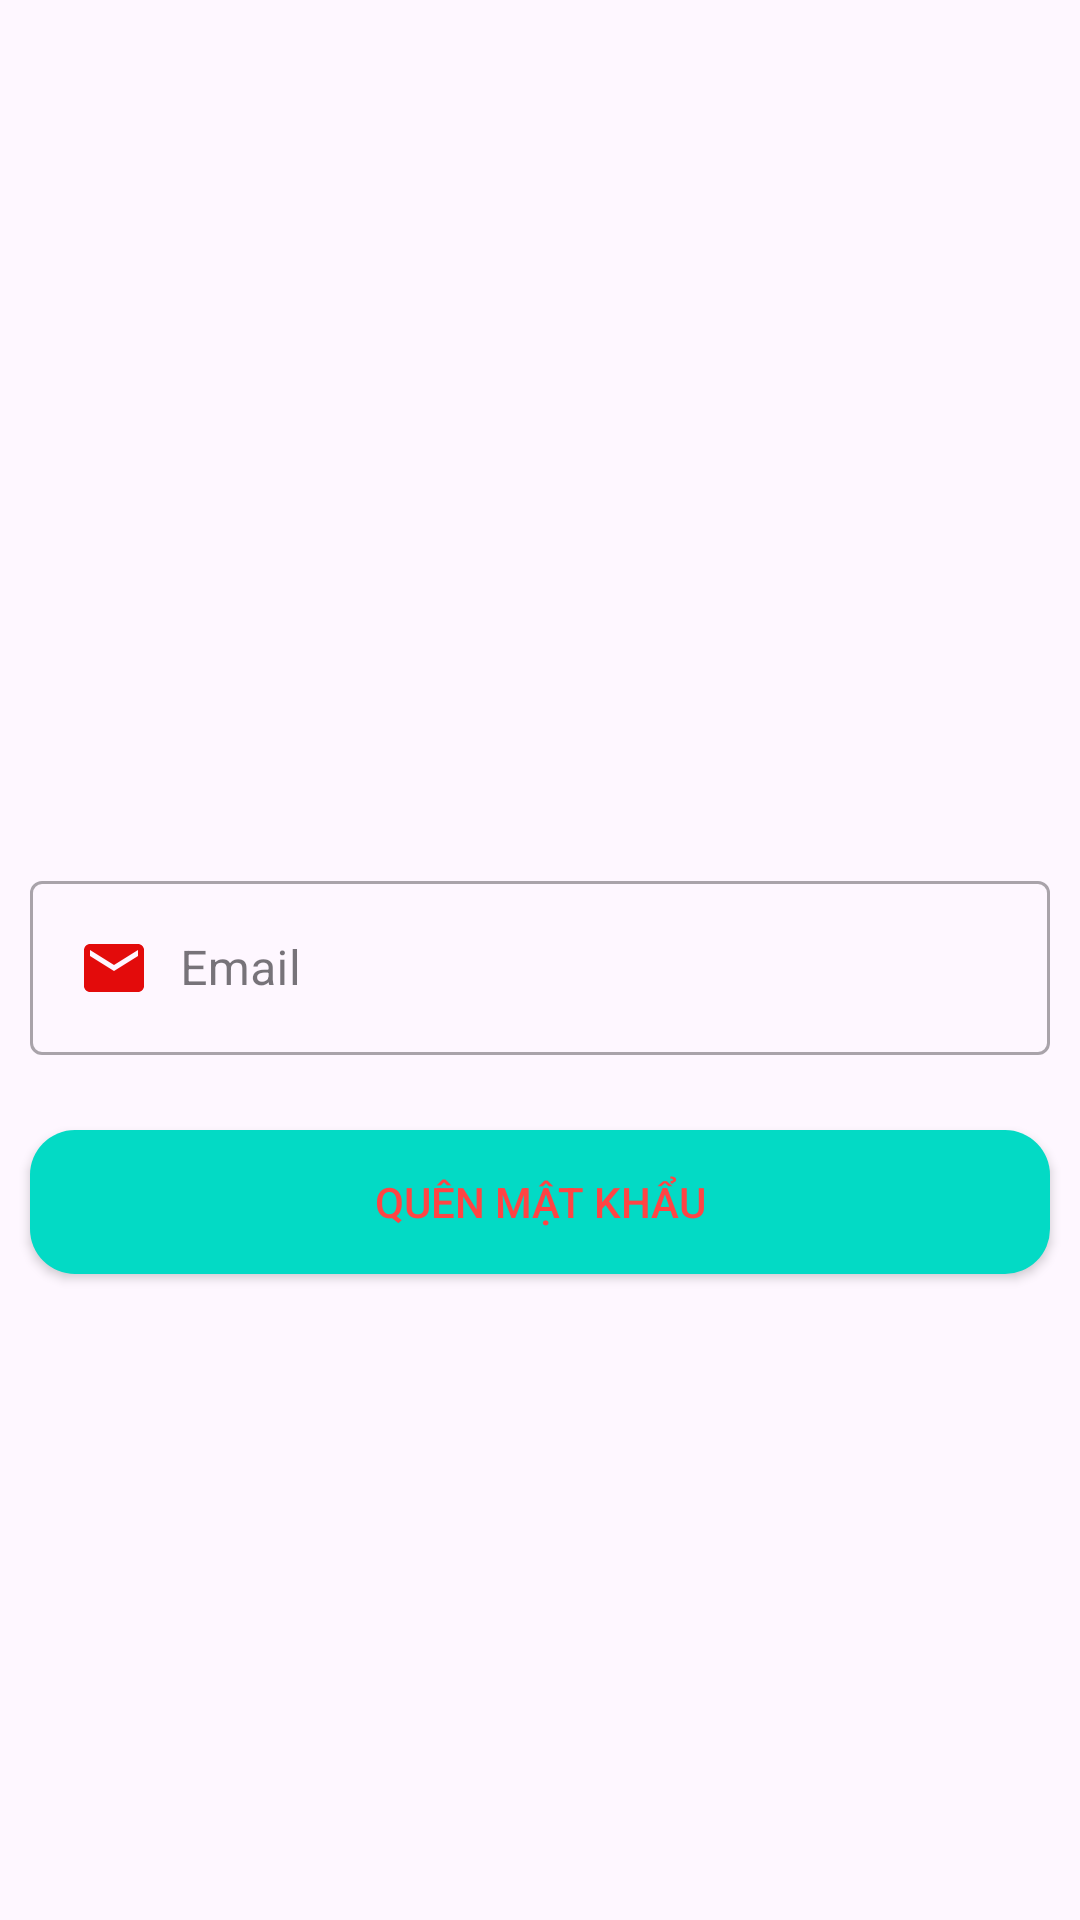

Layout XML and referenced resources for this Android screen:
<!-- AndroidManifest.xml: application theme Theme.AppBanHang -->
<!-- res/layout/activity_reset_pass.xml -->
<?xml version="1.0" encoding="utf-8"?>
<androidx.constraintlayout.widget.ConstraintLayout xmlns:android="http://schemas.android.com/apk/res/android"
    xmlns:app="http://schemas.android.com/apk/res-auto"
    xmlns:tools="http://schemas.android.com/tools"
    android:id="@+id/main"
    android:layout_width="match_parent"
    android:layout_height="match_parent"
    tools:context=".Activity.ResetPassActivity">

    <com.google.android.material.textfield.TextInputLayout
        android:id="@+id/line1"
        app:layout_constraintTop_toTopOf="parent"
        app:layout_constraintBottom_toBottomOf="parent"
        style="@style/Widget.MaterialComponents.TextInputLayout.OutlinedBox"
        android:layout_marginLeft="10dp"
        android:layout_marginRight="10dp"
        android:layout_width="match_parent"
        android:layout_height="wrap_content">
        <com.google.android.material.textfield.TextInputEditText
            android:hint="Email"
            android:id="@+id/edtresetpass"
            android:drawableLeft="@drawable/ic_email"
            android:drawablePadding="10dp"
            android:inputType="textEmailAddress"
            android:layout_width="match_parent"
            android:layout_height="wrap_content"/>

    </com.google.android.material.textfield.TextInputLayout>
    
    <androidx.appcompat.widget.AppCompatButton
        android:id="@+id/btnresetpass"
        app:layout_constraintTop_toBottomOf="@id/line1"
        android:layout_marginLeft="10dp"
        android:layout_marginRight="10dp"
        android:text="Quên mật khẩu"
        android:textColor="@android:color/holo_red_light"
        android:background="@drawable/background_button"
        android:layout_marginTop="25dp"
        android:layout_width="match_parent"
        android:layout_height="wrap_content"/>

    <ProgressBar
        android:id="@+id/progressbar"
        android:visibility="gone"
        app:layout_constraintTop_toTopOf="parent"
        app:layout_constraintBottom_toBottomOf="parent"
        app:layout_constraintEnd_toEndOf="parent"
        app:layout_constraintStart_toStartOf="parent"
        android:layout_width="wrap_content"
        android:layout_height="wrap_content"/>

</androidx.constraintlayout.widget.ConstraintLayout>
<!-- resources referenced by this layout -->
<resources>
  <!-- drawable background_button (drawable) -->
  <?xml version="1.0" encoding="utf-8"?>
  <shape
      xmlns:android="http://schemas.android.com/apk/res/android"
      android:shape="rectangle"
      >
      <corners android:radius="15dp" />
      <solid android:color="@color/colortext"/>
  
  
  </shape>
  <!-- drawable ic_email (drawable) -->
  <vector xmlns:android="http://schemas.android.com/apk/res/android" android:height="24dp" android:tint="#E30B0B" android:viewportHeight="24" android:viewportWidth="24" android:width="24dp">
        
      <path android:fillColor="@android:color/white" android:pathData="M20,4L4,4c-1.1,0 -1.99,0.9 -1.99,2L2,18c0,1.1 0.9,2 2,2h16c1.1,0 2,-0.9 2,-2L22,6c0,-1.1 -0.9,-2 -2,-2zM20,8l-8,5 -8,-5L4,6l8,5 8,-5v2z"/>
      
  </vector>
  <style name="Theme.AppBanHang" parent="Base.Theme.AppBanHang" />
  <color name="colortext">#FF03DAC5</color>
  <style name="Base.Theme.AppBanHang" parent="Theme.Material3.DayNight.NoActionBar">
  
      </style>
</resources>
